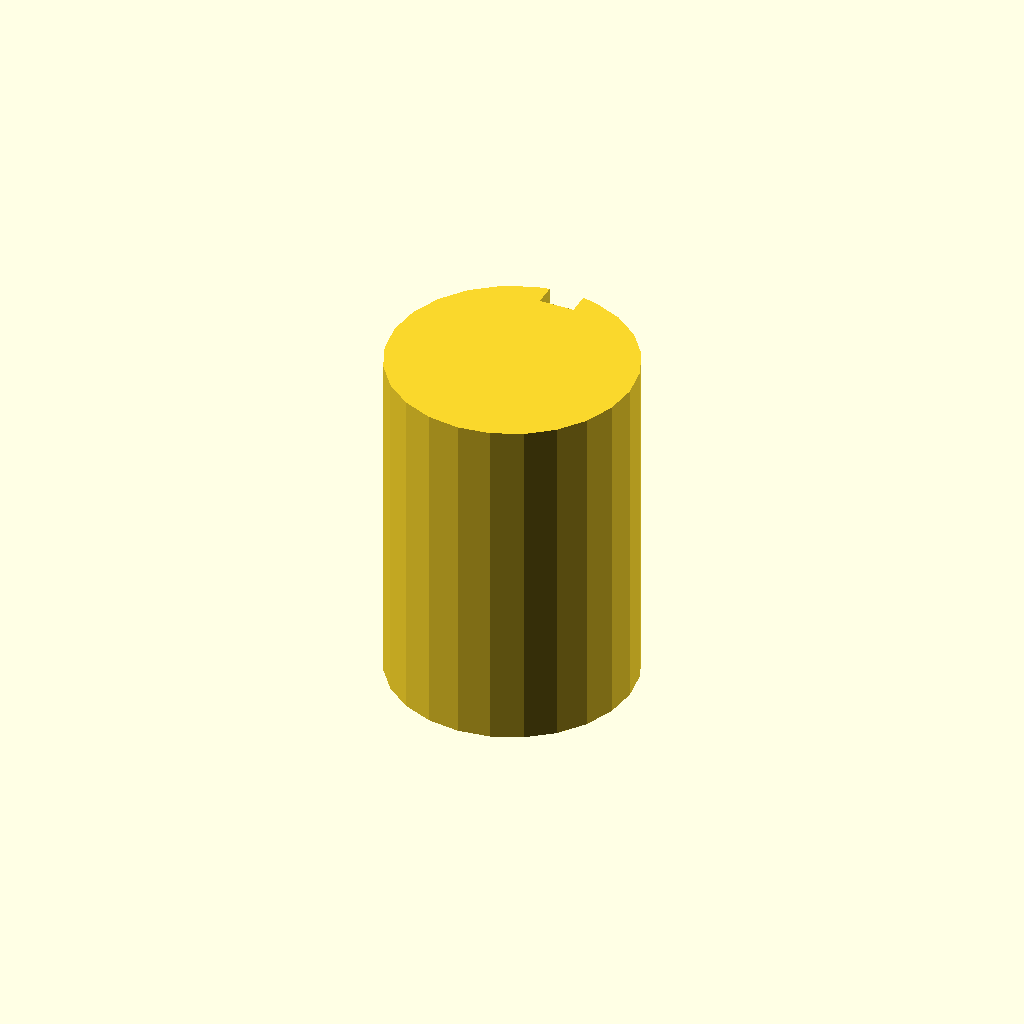
Cell 1: the model at its default parameters.
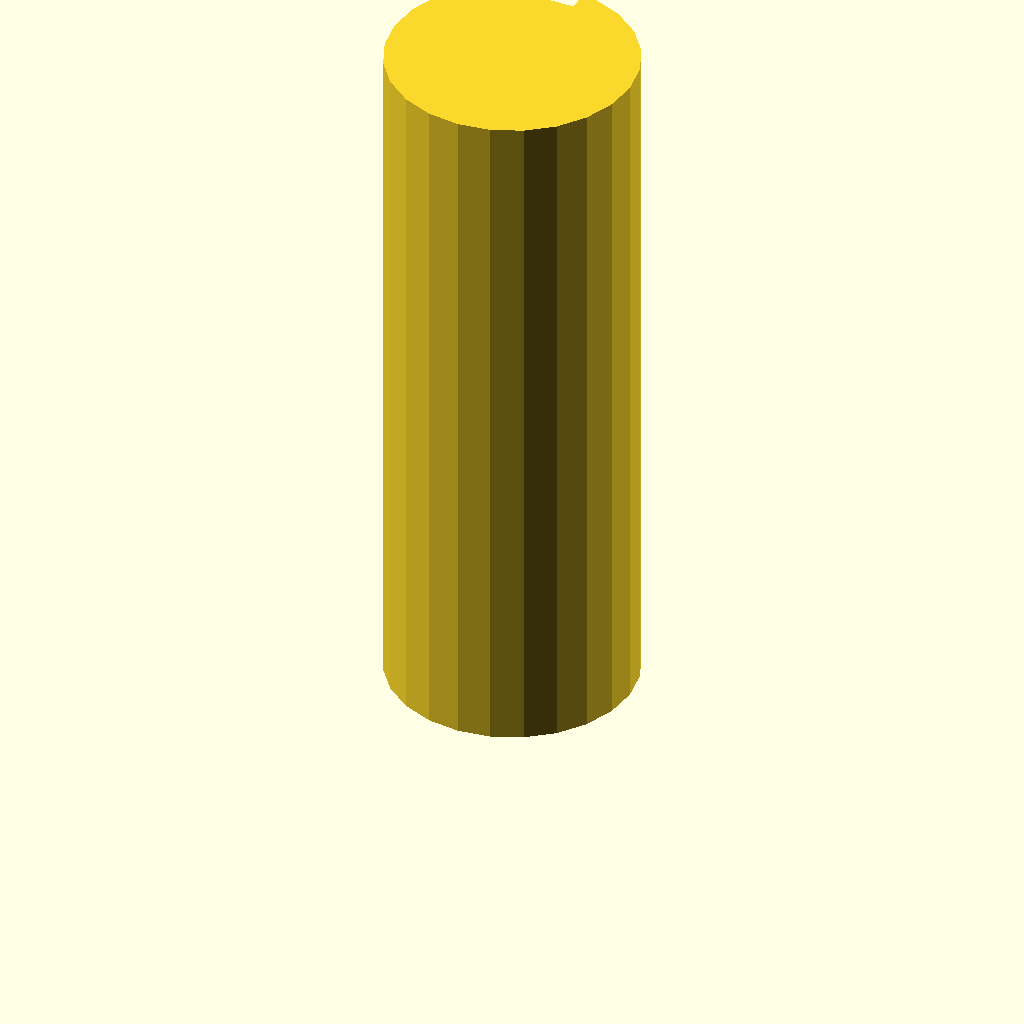
Cell 2 — plate_t set to 80, the other parameters unchanged.
One fixed orthographic camera (rotation 55°, 0°, 25°; colour scheme Cornfield) for every cell.
Source of the model, optional_data/data/sketch3/keyways/part_0168.scad:
$fn = 32;

// ----------------------------------------------------------------------
// Keyway shaft: d28 shaft, key 4 x 2.5 mm
// ----------------------------------------------------------------------

// --- parameters (mm) ---
shaft_r = 14;             // shaft radius
key_w = 4;                // keyway width
key_d = 2.5;              // keyway depth below the surface line
plate_t = 40;             // shaft length, Z (extrusion height)

shaft_d = 2 * shaft_r;  // shaft diameter
circle_step = 15;  // polygon sampling step, degrees

profile = [[10.377, 27.523], [7, 26.124], [4.101, 23.899], [1.876, 21], [0.477, 17.623], [0, 14], [0.477, 10.377], [1.876, 7], [4.101, 4.101], [7, 1.876], [10.377, 0.477], [14, 0], [17.623, 0.477], [21, 1.876], [23.899, 4.101], [26.124, 7], [27.523, 10.377], [28, 14], [27.523, 17.623], [26.124, 21], [23.899, 23.899], [21, 26.124], [17.623, 27.523], [16, 27.856], [16, 25.356], [12, 25.356], [12, 27.856]];  // primary outline, 27 points, counter clockwise

// --- the one profile operation ---
linear_extrude(height = plate_t) polygon(points = profile);
Parameter table extracted from the source (name, type, default, range or options):
shaft_r: number, default 14
key_w: number, default 4
key_d: number, default 2.5
plate_t: number, default 40
circle_step: number, default 15
